Run: headless pygame with SDL's dummy video driver; simulated clock (each Clock.tick advances the game by its frame time, no real sleeping); random seed 0; keys injected as events and as key.get_pressed() state; mouse plan: one left click at the window centre at the start of phase 2, then a move to the lower-right quarter at the start of phase 3.
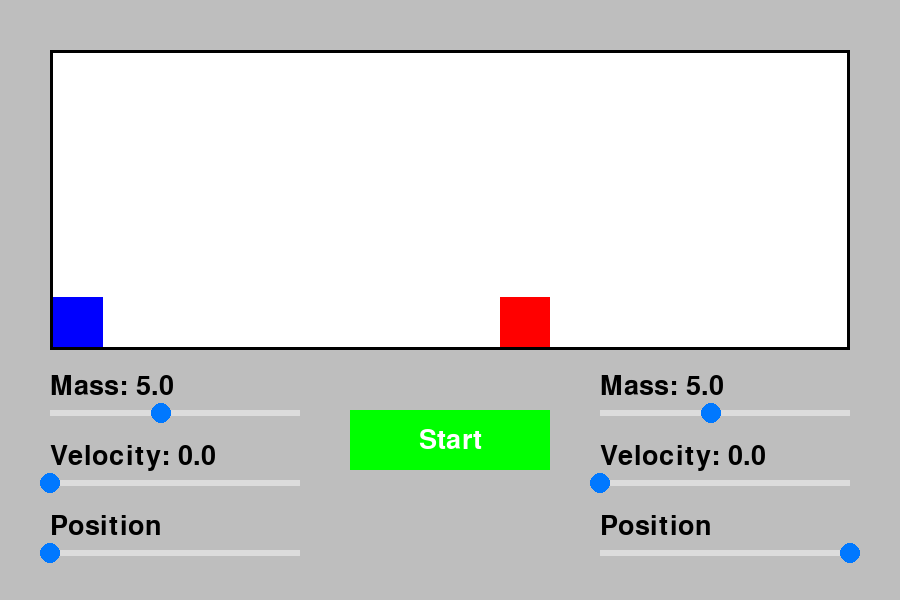
Frame 1 of 4 · flips 1–60 · no input
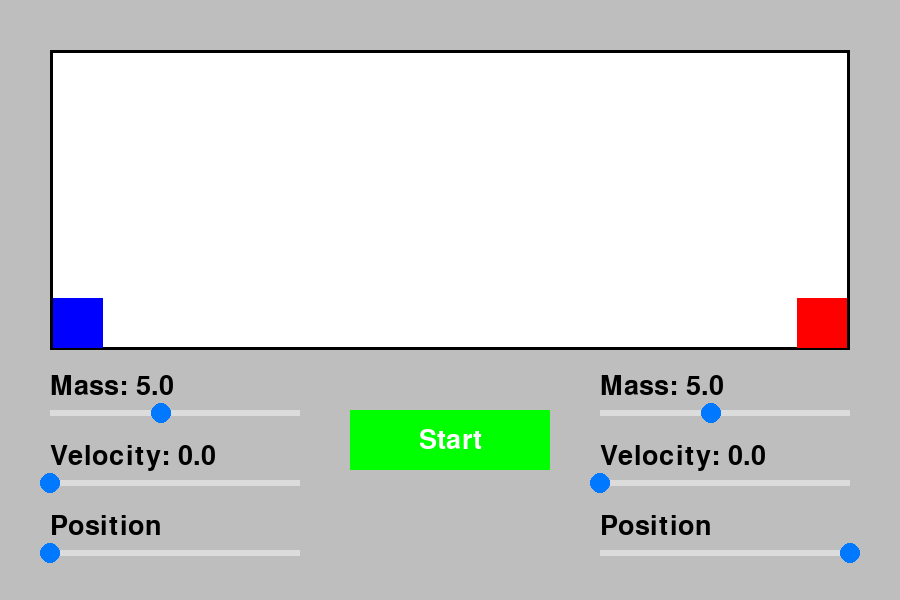
Frame 2 of 4 · flips 61–180 · clicked the window centre · tapped SPACE, RETURN · held RIGHT (→), D
Frame 3 of 4 · flips 181–300 · moved the mouse to the lower-right quarter · held DOWN (↓), S · screen unchanged from frame 2, image omitted
Frame 4 of 4 · flips 301–420 · held LEFT (←), A, UP (↑), W · screen unchanged from frame 3, image omitted

The pygame program that drew these frames:

import pygame
import time

pygame.init()
screen = pygame.display.set_mode((900, 600))
clock = pygame.time.Clock()
pygame.display.set_caption("Collistion simulator")
font = pygame.font.SysFont(None, 40)

class Slider:
    def __init__(self, x, y, w, min_val, max_val, start_val, txt, label=''):
        self.rect = pygame.Rect(x, y, w, 6)
        self.w = w
        self.handle_radius = 10
        self.min_val = min_val
        self.max_val = max_val
        self.value = start_val
        self.txt = txt
        self.label = label
        self.dragging = False
        self.enabled = True

    def get_pos_from_value(self):
        return self.rect.x + (self.value - self.min_val) / (self.max_val - self.min_val) * self.rect.w

    def get_value_from_pos(self, x):
        ratio = (x - self.rect.x) / self.rect.w
        ratio = max(0, min(1, ratio))
        return self.min_val + ratio * (self.max_val - self.min_val)

    def handle_event(self, event):
        if not self.enabled:
            return
        if event.type == pygame.MOUSEBUTTONDOWN:
            if self.is_hovering_handle(event.pos):
                self.dragging = True
        elif event.type == pygame.MOUSEBUTTONUP:
            self.dragging = False
        elif event.type == pygame.MOUSEMOTION:
            if self.dragging:
                self.value = self.get_value_from_pos(event.pos[0])

    def is_hovering_handle(self, pos):
        handle_x = self.get_pos_from_value()
        return pygame.Rect(handle_x - self.handle_radius, self.rect.centery - self.handle_radius,
                           self.handle_radius * 2, self.handle_radius * 2).collidepoint(pos)

    def draw(self, screen):
        line_color = (220, 220, 220) if self.enabled else (180, 180, 180)
        handle_color = (0, 120, 255) if self.enabled else (150, 150, 150)

        pygame.draw.rect(screen, line_color, self.rect)
        handle_x = int(self.get_pos_from_value())
        pygame.draw.circle(screen, handle_color, (handle_x, self.rect.centery), self.handle_radius)

        if self.txt:
            text = font.render(f"{self.label}: {self.value:.1f}", True, (0, 0, 0))
            screen.blit(text, (self.rect.x, self.rect.y - 37))
        else:
            text = font.render(f"{self.label}", True, (0, 0, 0))
            screen.blit(text, (self.rect.x, self.rect.y - 37))

    def get_value(self):
        return self.value

    def set_enabled(self, state: bool):
        self.enabled = state

colors = {
    "Red": {
        "normal": (255, 0, 0),
        "hover": (255, 100, 100)
    },
    "Green": {
        "normal": (0, 255, 0),
        "hover": (100, 255, 100)
    },
    "Blue": {
        "normal": (0, 0, 255),
        "hover": (100, 100, 255)
    },
    "Grey": {
        "normal": (128, 128, 128),
        "hover": (180, 180, 180)
    },
    "Yellow": {
        "normal": (255, 255, 0),
        "hover": (255, 255, 150)
    },
    "Black": (0, 0, 0),
    "White": (255, 255, 255)
}

button_color = colors["Green"]["normal"]
button_hover_color = colors["Green"]["hover"]
button_rect = pygame.Rect(350, 410, 200, 60)
button_text = font.render("Start", True, colors["White"])
border_thickness = 3

running = True
simulation = -1
cube1 = {'pos': [53, 322-25], 'vel':[0, 0], 'mass':[5], 'size':[50]}
cube2 = {'pos': [500, 322-25], 'vel':[0, 0], 'mass':[5], 'size':[50]}

slider_mass_c1 = Slider(50, 410, 250, 1, 10, 5, 1, label="Mass")
slider_velocity_c1 = Slider(50, 480, 250, 0, 10, 0, 1, label="Velocity")
slider_position_c1 = Slider(50, 550, 250, 50+border_thickness, 345, 50+border_thickness, 0, label="Position", )
slider_mass_c2 = Slider(600, 410, 250, 1, 10, 5, 1, label="Mass")
slider_velocity_c2 = Slider(600, 480, 250, 0, 10, 0, 1, label="Velocity", )
slider_position_c2 = Slider(600, 550, 250, 555, 850-border_thickness, 850-border_thickness, 0, label="Position")

def get_params():
    cube1["mass"][0]=slider_mass_c1.get_value()
    cube1["size"][0]=slider_mass_c1.get_value()*10
    cube1["vel"][0]=slider_velocity_c1.get_value()
    cube1["pos"][0]=slider_position_c1.get_value()
    cube1["pos"][1]=348-slider_mass_c1.get_value()*10
    cube2["mass"][0]=slider_mass_c2.get_value()
    cube2["size"][0]=slider_mass_c2.get_value()*10
    cube2["vel"][0]=slider_velocity_c2.get_value()*-1
    cube2["pos"][0]=slider_position_c2.get_value()-slider_mass_c2.get_value()*10
    cube2["pos"][1]=348-slider_mass_c2.get_value()*10

def sliders_on_off(flag):
    slider_mass_c1.set_enabled(flag)
    slider_velocity_c1.set_enabled(flag)
    slider_position_c1.set_enabled(flag)
    slider_mass_c2.set_enabled(flag)
    slider_velocity_c2.set_enabled(flag)
    slider_position_c2.set_enabled(flag)
    
while running:
    screen.fill("gray")
    pygame.draw.rect(screen, colors["White"], (50, 50, 800, 300))
    pygame.draw.rect(screen, colors["Black"], (50, 50, 800, 300), border_thickness)

    mouse_pos = pygame.mouse.get_pos()
    mouse_click = pygame.mouse.get_pressed()

    #Start/stop button section
    if button_rect.collidepoint(mouse_pos):
        pygame.draw.rect(screen, button_hover_color, button_rect)
        if mouse_click[0]:
            simulation *=-1
            if(simulation==-1):
                button_text = font.render("Start", True, colors["White"])
                button_color = colors["Green"]["normal"]
                button_hover_color = colors['Green']["hover"]
                get_params()
                sliders_on_off(True)
            else:
                button_text = font.render("Stop", True, colors["White"])
                button_color = colors["Red"]["normal"]
                button_hover_color = colors["Red"]["hover"]
                sliders_on_off(False)
            pygame.draw.rect(screen, button_hover_color, button_rect)
            time.sleep(0.2)
    else:
        pygame.draw.rect(screen, button_color, button_rect)
    
    text_rect = button_text.get_rect(center=button_rect.center)
    screen.blit(button_text, text_rect)

    if simulation==1:
        cube1['pos'][0]+=cube1['vel'][0]
        cube1['pos'][0]=max(cube1['pos'][0], 50+border_thickness)
        cube1['pos'][0]=min(cube1['pos'][0], 850-cube1['size'][0]-border_thickness)
        if(cube1['pos'][0]==850-cube1['size'][0]-border_thickness):
            cube1["vel"][0]*=-1
        if(cube1['pos'][0]==50+border_thickness):
            cube1["vel"][0]*=-1
        
        cube2['pos'][0]+=cube2['vel'][0]
        cube2['pos'][0]=max(cube2['pos'][0], 50+border_thickness)
        cube2['pos'][0]=min(cube2['pos'][0], 850-cube2['size'][0]-border_thickness)
        if(cube2['pos'][0]==850-cube2['size'][0]-border_thickness):
            cube2["vel"][0]*=-1
        if(cube2['pos'][0]==50+border_thickness):
            cube2["vel"][0]*=-1
    
        if(cube2["pos"][0]-cube1["pos"][0]-cube1["size"][0]<=0):
            v1=cube1["vel"][0]
            v2=cube2["vel"][0]
            m1=cube1["mass"][0]
            m2=cube2["mass"][0]
            cube1["vel"][0]=((m1-m2)*v1+2*m2*v2)/(m1+m2)
            cube2["vel"][0]=((m2-m1)*v2+2*m1*v1)/(m1+m2)
    
    pygame.draw.rect(screen, colors["Blue"]["normal"], (cube1['pos'][0], cube1['pos'][1], cube1['size'][0], cube1['size'][0]))
    pygame.draw.rect(screen, colors["Red"]["normal"], (cube2['pos'][0], cube2['pos'][1], cube2['size'][0], cube2['size'][0]))



    for event in pygame.event.get():
        if event.type == pygame.QUIT:
            running = False
        if event.type == pygame.MOUSEMOTION and simulation==-1:
            get_params()
        slider_mass_c1.handle_event(event)
        slider_velocity_c1.handle_event(event)
        slider_position_c1.handle_event(event)
        slider_mass_c2.handle_event(event)
        slider_velocity_c2.handle_event(event)
        slider_position_c2.handle_event(event)
        

    slider_mass_c1.draw(screen)
    slider_velocity_c1.draw(screen)
    slider_position_c1.draw(screen)
    slider_mass_c2.draw(screen)
    slider_velocity_c2.draw(screen)
    slider_position_c2.draw(screen)

    pygame.display.flip()
    clock.tick(60)

pygame.quit()
